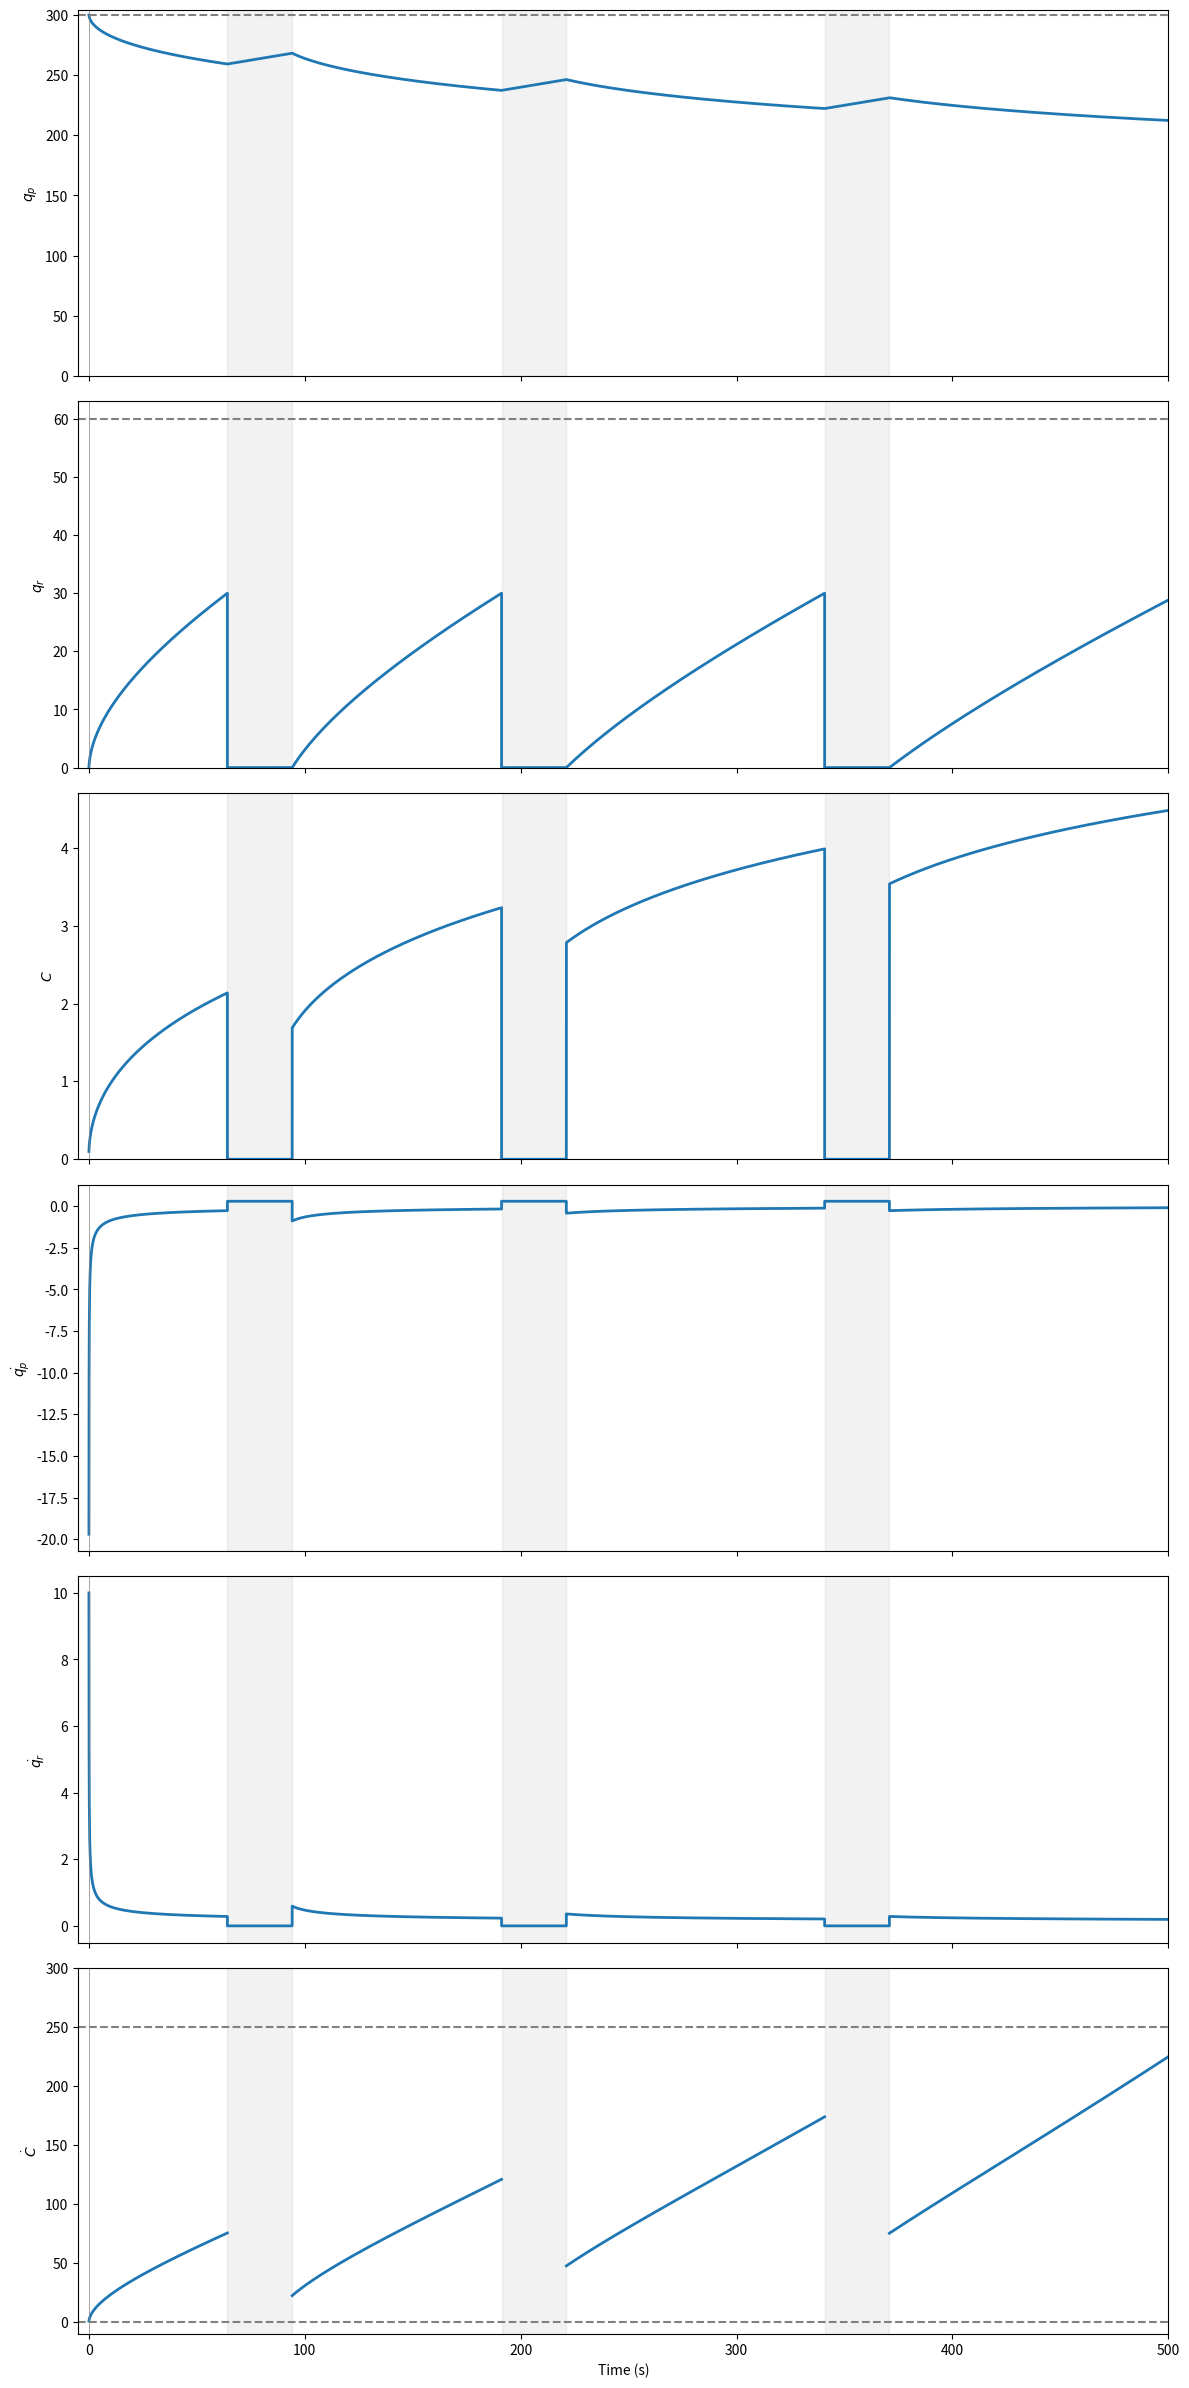

Python code for this plot:
import numpy as np
import matplotlib.pyplot as plt
from scipy.integrate import solve_ivp
import random
import time

sttime = time.time()
# --------------------------
# Parameters
# --------------------------
timedelta = 0.1
max_steps = 5000
n = 2

# ct                    (higher -> more resources)
travel_cost = 30
travel_var  = 0

# Qmax and R            (higher -> more resources)
initial_quantity = 300
regen_rate = 0.3

# c0 and c1             (higher -> more resources)
foraging_rate =  0.1
foraging_slope = 0.05

# c3
robot_slope = 0
max_carry = 30
utility = 250


# --------------------------
# Derived Parameters
# --------------------------
R  =  regen_rate  # resource replenishment rate (resources/s)
c0 = foraging_rate  # base cost
c1 = foraging_slope  # patch-related cost
c3 = robot_slope  # load-related cost
Qm = initial_quantity  # patch capacity

# --------------------------
# Initial Conditions
# --------------------------
q_r0 = 0.0
q_p0 = Qm
C0 = c0 + c1 * (Qm - q_p0) + c3 * q_r0
y0 = [q_r0, q_p0, C0]

# --------------------------
# Time Span
# --------------------------
t0, tf = 0, max_steps * timedelta

# --------------------------
# System of ODEs
# --------------------------
def system(t_rel, y):
    q_r, q_p, C = y
    C_calc = c0 + c1 * (Qm - q_p) + c3 * q_r
    numerator = (1 / C_calc) + (t_rel / C_calc ** 2) * c1 * R
    denominator = 1 + (t_rel / C_calc ** 2) * (n * c1 + c3)
    dq_r_dt = numerator / denominator

    potential_extraction = n * dq_r_dt
    available_resource = max(q_p, 0.0)
    if potential_extraction > available_resource:
        dq_r_dt = available_resource / n

    dq_p_dt = R - n * dq_r_dt

    if q_p >= Qm and dq_p_dt > 0:
        dq_p_dt = 0.0

    dC_dt = c3 * dq_r_dt - c1 * dq_p_dt
    return [dq_r_dt, dq_p_dt, dC_dt]

def travel_system(t, y):
    q_r, q_p, C = y
    dq_r_dt = 0.0
    dq_p_dt = R if q_p < Qm else 0.0
    dC_dt = 0.0
    return [dq_r_dt, dq_p_dt, dC_dt]

# --------------------------
# Event: when q_r reaches max_carry or marginal utility reaches utlity
# --------------------------
def event_carrying_capacity(t, y):
    q_r, q_p, C = y
    return q_r - max_carry

event_carrying_capacity.terminal = True
event_carrying_capacity.direction = 1


def event_utility(t, y):
    q_r, q_p, C = y
    C_calc = c0 + c1 * (Qm - q_p) + c3 * q_r

    numerator = (1 / C_calc) + (t / C_calc**2) * c1 * R
    denominator = 1 + (t / C_calc**2) * (n * c1 + c3)
    dq_r_dt = numerator / denominator

    potential_extraction = n * dq_r_dt
    available_resource = max(q_p, 0.0)
    if potential_extraction > available_resource:
        dq_r_dt = available_resource / n

    dC_dt = (n * c1 + c3) * dq_r_dt - c1 * R

    if dC_dt <= 0:
        return -np.inf

    inv_dC_dt = 1 / dC_dt
    return inv_dC_dt - utility

event_utility.terminal = True
event_utility.direction = 1

# --------------------------
# Solve the system with resets
# --------------------------
T = []
Y = []
dYdt = []
mode = []  # 0 = foraging, 1 = traveling

current_time = t0
current_state = y0
relative_time_offset = 0.0

while current_time < tf:
    
    # Foraging phase
    sol = solve_ivp(
        system,
        [current_time - relative_time_offset, tf - relative_time_offset],
        current_state,
        events=[event_carrying_capacity, event_utility],
        dense_output=True,
        max_step=timedelta,
        rtol=1e-3, atol=1e-5
    )

    sol.t += relative_time_offset
    T.append(sol.t)
    Y.append(sol.y)
    mode.extend([0] * len(sol.t))

    dydt_segment = np.array([system(t - relative_time_offset, sol.y[:, i]) for i, t in enumerate(sol.t)])
    dYdt.append(dydt_segment)

    if sol.status == 1:  # Carrying capacity reached
        # Travel phase
        travel_start_time = sol.t[-1]
        travel_end_time = travel_start_time + travel_cost
        q_p_after = sol.y[1, -1]
        q_p_after = min(q_p_after, Qm)
        travel_initial_state = [0.0, q_p_after, 0.0]

        travel_sol = solve_ivp(
            travel_system,
            [travel_start_time, min(travel_end_time, tf)],
            travel_initial_state,
            dense_output=True,
            max_step=timedelta,
            rtol=1e-3, atol=1e-5
        )

        T.append(travel_sol.t)
        Y.append(travel_sol.y)
        mode.extend([1] * len(travel_sol.t))

        dydt_travel = np.array([travel_system(t, travel_sol.y[:, i]) for i, t in enumerate(travel_sol.t)])
        dYdt.append(dydt_travel)

        # Prepare for next forage phase
        q_r_next = 0.0
        q_p_next = travel_sol.y[1, -1]
        q_p_next = min(q_p_next, Qm)
        C_next = c0 + c1 * (Qm - q_p_next)
        current_state = [q_r_next, q_p_next, C_next]
        current_time = travel_sol.t[-1]
        relative_time_offset = current_time
    else:
        break

# Concatenate all pieces
T = np.hstack(T)
Y = np.hstack(Y)
dYdt = np.vstack(dYdt)
mode = np.array(mode)

q_r = Y[0]
q_p = Y[1]
C = Y[2]

# Derivatives directly from integration
dq_r_dt = dYdt[:, 0]
dq_p_dt = dYdt[:, 1]
dC_dt = dYdt[:, 2]

print(time.time()-sttime)

# --------------------------
# Plotting
# --------------------------
n_plots = 6
axs = [0] * n_plots  # pre-allocate list
j = 0

fig, axs_plot = plt.subplots(n_plots, 1, figsize=(12, 4 * n_plots), sharex=True)

# q_p
axs[j] = axs_plot[j]
axs[j].plot(T, q_p, label='Patch Resources ($q_p$)', linewidth=2)
axs[j].axhline(Qm, color='gray', linestyle='--', label='Patch Capacity ($Q_m$)')
axs[j].set_ylabel("$q_p$")
axs[j].set_ylim(bottom=0)
j += 1

# q_r
axs[j] = axs_plot[j]
axs[j].plot(T, q_r, label='Carried Resources ($q_r$)', linewidth=2)
axs[j].axhline(n * max_carry, color='gray', linestyle='--', label='Carry Capacity')
axs[j].set_ylabel("$q_r$")
axs[j].set_ylim(bottom=0)
j += 1

# C
axs[j] = axs_plot[j]
axs[j].plot(T, C, label='Foraging Cost ($C$)', linewidth=2)
axs[j].set_ylabel("$C$")
axs[j].set_ylim(bottom=0)
j += 1

# dq_p_dt
axs[j] = axs_plot[j]
axs[j].plot(T, dq_p_dt, label='Patch Derivative ($\\dot{q_p}$)', linewidth=2)
axs[j].set_ylabel("$\\dot{q_p}$")
j += 1

# dq_r_dt
axs[j] = axs_plot[j]
axs[j].plot(T, dq_r_dt, label='Robot Derivative ($\\dot{q_r}$)', linewidth=2)
axs[j].set_ylabel("$\\dot{q_r}$")
j += 1

# dC/dt
axs[j] = axs_plot[j]
inv_dC_dt = np.divide(1, dC_dt, out=np.full_like(dC_dt, np.nan), where=dC_dt != 0)
axs[j].plot(T, inv_dC_dt, label='Cost Derivative ($\\dot{C}$)', linewidth=2)
axs[j].set_ylim(-10, 300)
axs[j].axhline(utility, color='gray', linestyle='--')
axs[j].axhline(0, color='gray', linestyle='--')
axs[j].set_ylabel("$\\dot{C}$")
j += 1

# Efficient mode shading (grouped spans)
traveling = (mode == 1)
transitions = np.diff(traveling.astype(int))
start_idxs = np.where(transitions == 1)[0] + 1
end_idxs = np.where(transitions == -1)[0] + 1

if traveling[0]:
    start_idxs = np.insert(start_idxs, 0, 0)
if traveling[-1]:
    end_idxs = np.append(end_idxs, len(traveling) - 1)

for ax in axs:
    ax.set_xlim([-5, max_steps * timedelta])
    for start, end in zip(start_idxs, end_idxs):
        ax.axvspan(T[start], T[end], color='gray', alpha=0.1)
    ax.axvline(0, color='gray', linewidth=0.5)
    
print(time.time()-sttime)
plt.xlabel("Time (s)")
plt.tight_layout()
plt.show()
